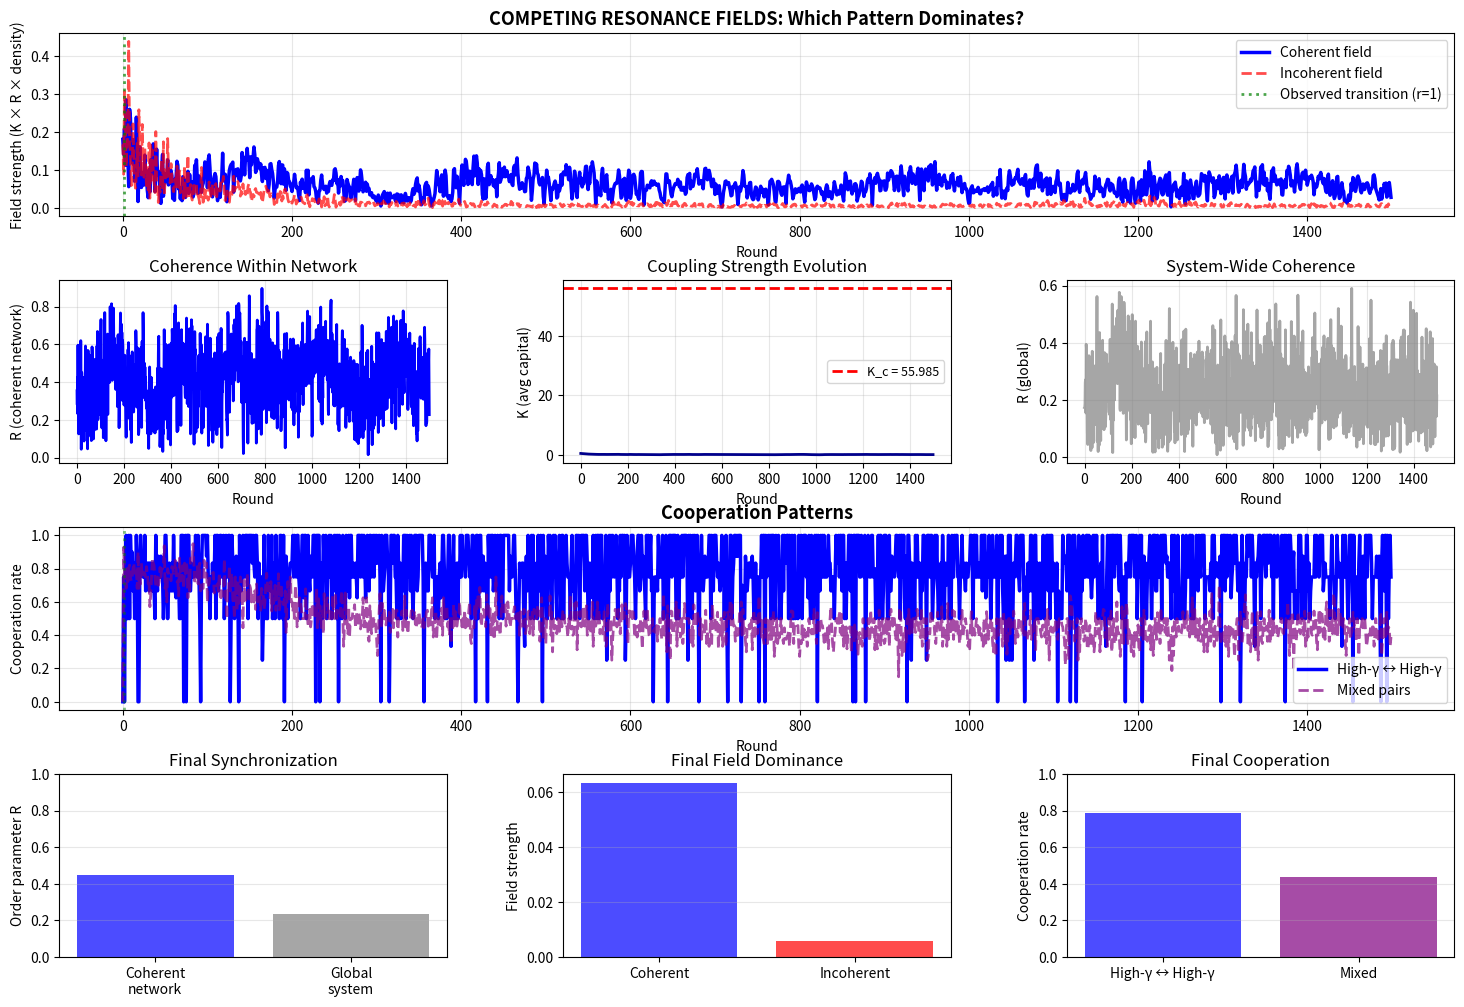

Reproduce this figure in Python.
"""
Resonance Coalition Test

Integrates:
- Kuramoto phase dynamics (actual oscillators)
- Network reshaping (relationship capital)
- Competing resonance fields (coherent vs incoherent patterns)
- Critical transition prediction (when does coalition become self-sustaining?)

Key innovation: Relationship capital R[i][j] IS the coupling strength K_ij
Heterogeneous coupling → competing attractors → measure field strength
"""

import numpy as np
import matplotlib.pyplot as plt
import random

PHI = 1.618033988749895

class ResonantAgent:
    """
    Agent with:
    - Kuramoto phase θ (actual oscillator)
    - Natural frequency ω (from gamma)
    - Game Q-values
    - Relationship strategies
    """

    def __init__(self, gamma, agent_id):
        self.id = agent_id
        self.gamma = gamma

        # Kuramoto oscillator
        self.omega = (gamma - 1.0) * 2.0  # Natural frequency
        self.theta = np.random.uniform(0, 2*np.pi)  # Initial phase
        self.theta_history = [self.theta]

        # Game Q-values
        self.Q_game = {'C': 0.0, 'D': 0.0}
        self.Q_relationship = {'invest': 0.0, 'maintain': 0.0, 'divest': 0.0}
        self.Q_engage = 0.0
        self.Q_refuse = 0.0

        # Ledger
        self.use_ledger_Q = 0.0
        self.ignore_ledger_Q = 0.0

        # Learning
        self.alpha = 0.1
        self.epsilon = 0.15

        # Bandwidth
        self.analysis_depth = int(gamma * 50)

        # Memory
        self.interaction_memory = {}

    def update_phase(self, coupled_agents, R_matrix):
        """
        Update Kuramoto phase based on coupling

        dθ/dt = ω + Σ_j K_ij * sin(θ_j - θ_i)

        where K_ij = R[i][j] (relationship capital)
        """
        coupling_sum = 0.0

        for other in coupled_agents:
            if other.id != self.id:
                K_ij = R_matrix[self.id][other.id]  # Coupling strength = capital
                phase_diff = other.theta - self.theta
                coupling_sum += K_ij * np.sin(phase_diff)

        # Phase update (Euler step, dt=1)
        dtheta = self.omega + coupling_sum
        self.theta = (self.theta + dtheta) % (2 * np.pi)
        self.theta_history.append(self.theta)

    def phase_coherence_with(self, other):
        """Measure phase alignment with another agent"""
        return np.cos(self.theta - other.theta)

    def analyze_partner(self, partner_id, global_ledger):
        """Assess trustworthiness (same as before)"""
        partner_history = global_ledger.get(partner_id, [])
        visible = partner_history[-self.analysis_depth:] if partner_history else []

        if not visible:
            return 0.0

        coop_rate = sum(1 for a in visible if a == 'C') / len(visible)
        trust = (coop_rate - 0.5) * 2

        if self.analysis_depth > 30:
            patience_signal = 0.0
            reciprocity_signal = 0.0

            if partner_id in self.interaction_memory:
                our_history = self.interaction_memory[partner_id][-20:]

                for i in range(len(our_history) - 1):
                    my_prev, their_prev = our_history[i]
                    _, their_next = our_history[i+1]
                    if my_prev == 'D' and their_next == 'C':
                        patience_signal += 1

                if len(our_history) > 5:
                    patience_signal /= len(our_history)

                reciprocity_signal = sum(1 for my_a, their_a in our_history[-15:]
                                        if my_a == their_a)
                if len(our_history) > 5:
                    reciprocity_signal /= min(15, len(our_history))

            trust += patience_signal * 1.5 + reciprocity_signal * 0.5

        return np.clip(trust, -2, 2)

    def decide_engagement(self, partner_id, global_ledger):
        """Decide whether to play"""
        if random.random() < self.epsilon:
            return random.choice([True, False])

        engage_Q = self.Q_engage
        refuse_Q = self.Q_refuse

        use_ledger = self.use_ledger_Q > self.ignore_ledger_Q
        if use_ledger:
            trust = self.analyze_partner(partner_id, global_ledger)
            engage_Q += trust * 0.5
            refuse_Q -= trust * 0.5

        return engage_Q > refuse_Q

    def choose_action(self, partner_id, global_ledger):
        """Choose game action"""
        will_engage = self.decide_engagement(partner_id, global_ledger)

        if not will_engage:
            return ('REFUSE', False, False)

        Q_c = self.Q_game['C']
        Q_d = self.Q_game['D']

        use_ledger = self.use_ledger_Q > self.ignore_ledger_Q
        if use_ledger:
            trust = self.analyze_partner(partner_id, global_ledger)
            Q_c += 0.5 * trust

        if random.random() < self.epsilon:
            action = random.choice(['C', 'D'])
        else:
            action = 'C' if Q_c >= Q_d else 'D'

        return (action, True, use_ledger)

    def choose_relationship_action(self, partner_id, interaction_outcome, global_ledger):
        """Choose capital investment strategy"""
        if random.random() < self.epsilon:
            return random.choice(['invest', 'maintain', 'divest'])

        Q_invest = self.Q_relationship['invest']
        Q_maintain = self.Q_relationship['maintain']
        Q_divest = self.Q_relationship['divest']

        use_ledger = self.use_ledger_Q > self.ignore_ledger_Q
        if use_ledger and self.analysis_depth > 30:
            trust = self.analyze_partner(partner_id, global_ledger)
            Q_invest += trust * 0.7
            Q_divest -= trust * 0.7

        Q_values = {'invest': Q_invest, 'maintain': Q_maintain, 'divest': Q_divest}
        return max(Q_values, key=Q_values.get)

    def update(self, my_action, reward, partner_id, partner_action,
               engaged, used_ledger, rel_action):
        """Update Q-values"""
        if engaged and partner_action != 'REFUSE':
            self.Q_engage += self.alpha * (reward - self.Q_engage)

            next_Q = max(self.Q_game.values())
            if my_action != 'REFUSE':
                self.Q_game[my_action] += self.alpha * (reward + self.gamma * next_Q - self.Q_game[my_action])

            if used_ledger:
                self.use_ledger_Q += self.alpha * (reward - self.use_ledger_Q)
            else:
                self.ignore_ledger_Q += self.alpha * (reward - self.ignore_ledger_Q)

            if partner_id not in self.interaction_memory:
                self.interaction_memory[partner_id] = []
            self.interaction_memory[partner_id].append((my_action, partner_action))
        else:
            self.Q_refuse += self.alpha * (reward - self.Q_refuse)

        self.Q_relationship[rel_action] += self.alpha * (reward - self.Q_relationship[rel_action])


def create_family_clusters(N, n_clusters=5, cluster_size_range=(3, 6)):
    """Create initial relationship clusters"""
    clusters = []
    used = set()

    for _ in range(n_clusters):
        cluster_size = random.randint(*cluster_size_range)
        available = [i for i in range(N) if i not in used]

        if len(available) < cluster_size:
            break

        cluster = random.sample(available, cluster_size)
        clusters.append(cluster)
        used.update(cluster)

    return clusters


def compute_order_parameter(agents, subset_ids=None):
    """
    Compute Kuramoto order parameter R for agents

    R = |⟨e^(iθ)⟩|
    """
    if subset_ids is None:
        subset_ids = [a.id for a in agents]

    phases = [agents[i].theta for i in subset_ids]
    z = np.mean([np.exp(1j * theta) for theta in phases])
    return abs(z)


def predict_critical_coupling(gammas):
    """
    Predict K_c from gamma distribution

    K_c = 2 / (π * g(0))
    """
    omegas = (gammas - 1.0) * 2.0
    omega_mean = np.mean(omegas)
    omega_std = np.std(omegas)

    if omega_std == 0:
        return float('inf')

    # Gaussian density at ω=0
    g_0 = (1.0 / (np.sqrt(2*np.pi) * omega_std)) * np.exp(-omega_mean**2 / (2*omega_std**2))
    K_c = 2.0 / (np.pi * g_0)

    return K_c


def run_resonance_coalition_test(N=30, rounds=1500):
    """
    Test: Can we predict critical transition through resonance field analysis?
    """

    print(f"Resonance Coalition Test: {N} agents, {rounds} rounds\n")

    # Generate agents
    gammas = np.random.normal(1.0, 1/PHI, N)
    gammas = np.clip(gammas, 0.3, 2.0)
    agents = [ResonantAgent(gammas[i], i) for i in range(N)]

    high_gamma_ids = set(i for i in range(N) if gammas[i] > 1.3)
    low_gamma_ids = set(i for i in range(N) if gammas[i] < 0.8)
    middle_gamma_ids = set(range(N)) - high_gamma_ids - low_gamma_ids

    print(f"  High-γ (>1.3): {len(high_gamma_ids)} agents")
    print(f"  Middle-γ: {len(middle_gamma_ids)} agents")
    print(f"  Low-γ (<0.8):  {len(low_gamma_ids)} agents")

    # Predict critical coupling
    K_c_global = predict_critical_coupling(gammas)
    K_c_coherent = predict_critical_coupling(gammas[list(high_gamma_ids)])

    print(f"\n  Predicted K_c (global): {K_c_global:.3f}")
    print(f"  Predicted K_c (coherent network): {K_c_coherent:.3f}\n")

    # Initialize relationship capital
    R = np.random.exponential(scale=0.3, size=(N, N))
    R = (R + R.T) / 2
    np.fill_diagonal(R, 0)

    # Add family clusters
    clusters = create_family_clusters(N, n_clusters=5)
    for cluster in clusters:
        for i in cluster:
            for j in cluster:
                if i != j:
                    R[i][j] = np.random.uniform(3, 6)

    global_ledger = {i: [] for i in range(N)}

    payoffs = {
        ('C','C'): 3, ('C','D'): 0,
        ('D','C'): 5, ('D','D'): 1,
    }
    REFUSE_COST = 0.0
    INVEST_COST = 0.05
    RELATIONSHIP_WEIGHT = 0.75

    # Tracking
    R_coherent_history = []  # Order parameter within coherent network
    R_global_history = []
    K_coherent_history = []  # Average coupling within coherent network
    K_mixed_history = []

    resonance_field_coherent = []  # Field strength = K * R * density
    resonance_field_incoherent = []

    C_history = []
    high_gamma_coop = []
    mixed_coop = []

    transition_predicted = None
    transition_observed = None

    for r in range(rounds):
        # Phase updates (Kuramoto dynamics)
        for agent in agents:
            agent.update_phase(agents, R)

        # Measure order parameters
        R_global = compute_order_parameter(agents)
        R_coherent = compute_order_parameter(agents, list(high_gamma_ids))

        R_global_history.append(R_global)
        R_coherent_history.append(R_coherent)

        # Measure coupling strengths
        capital_coherent = []
        capital_mixed = []

        for i in high_gamma_ids:
            for j in high_gamma_ids:
                if i < j:
                    capital_coherent.append(R[i][j])

        for i in high_gamma_ids:
            for j in range(N):
                if j not in high_gamma_ids:
                    capital_mixed.append(R[i][j])

        K_coherent = np.mean(capital_coherent) if capital_coherent else 0
        K_mixed = np.mean(capital_mixed) if capital_mixed else 0

        K_coherent_history.append(K_coherent)
        K_mixed_history.append(K_mixed)

        # Resonance field strengths
        density_coherent = len(capital_coherent) / (len(high_gamma_ids) * (len(high_gamma_ids) - 1) / 2)
        field_coherent = K_coherent * R_coherent * density_coherent

        # Incoherent field (everyone else)
        incoherent_ids = list(low_gamma_ids | middle_gamma_ids)
        if len(incoherent_ids) > 1:
            R_incoherent = compute_order_parameter(agents, incoherent_ids)
            capital_incoherent = []
            for i in incoherent_ids:
                for j in incoherent_ids:
                    if i < j:
                        capital_incoherent.append(R[i][j])
            K_incoherent = np.mean(capital_incoherent) if capital_incoherent else 0
            density_incoherent = len(capital_incoherent) / (len(incoherent_ids) * (len(incoherent_ids) - 1) / 2)
            field_incoherent = K_incoherent * R_incoherent * density_incoherent
        else:
            field_incoherent = 0

        resonance_field_coherent.append(field_coherent)
        resonance_field_incoherent.append(field_incoherent)

        # Predict transition
        if transition_predicted is None and K_coherent > K_c_coherent:
            transition_predicted = r
            print(f"  → Transition predicted at round {r} (K_coherent={K_coherent:.3f} > K_c={K_c_coherent:.3f})")

        # Detect observed transition (when coherent field dominates)
        if transition_observed is None and field_coherent > field_incoherent * 1.5:
            transition_observed = r
            print(f"  → Transition observed at round {r} (coherent field dominates)")

        # Game dynamics (same as before)
        round_payoffs = {i: [] for i in range(N)}
        engaged_pairs = []

        matched = set()
        pairs = []

        for i in range(N):
            if i in matched:
                continue

            relationship_weights = R[i] ** 2
            random_weights = np.ones(N)

            weights = (RELATIONSHIP_WEIGHT * relationship_weights +
                      (1 - RELATIONSHIP_WEIGHT) * random_weights)

            weights[i] = 0
            weights[list(matched)] = 0

            if weights.sum() == 0:
                continue

            weights = weights / weights.sum()
            j = np.random.choice(N, p=weights)

            pairs.append((i, j))
            matched.add(i)
            matched.add(j)

        for i, j in pairs:
            action_i, engage_i, used_ledger_i = agents[i].choose_action(j, global_ledger)
            action_j, engage_j, used_ledger_j = agents[j].choose_action(i, global_ledger)

            if not engage_i or not engage_j:
                reward_i = reward_j = REFUSE_COST
                engaged = False
                structural_change_i = -0.1
                structural_change_j = -0.1
            else:
                reward_i = payoffs[(action_i, action_j)]
                reward_j = payoffs[(action_j, action_i)]
                engaged = True
                engaged_pairs.append((i, j, action_i, action_j))

                if action_i == 'C' and action_j == 'C':
                    structural_change_i = structural_change_j = 0.15
                elif action_i == 'D' and action_j == 'C':
                    structural_change_i = -0.1
                    structural_change_j = -0.3
                elif action_i == 'C' and action_j == 'D':
                    structural_change_i = -0.3
                    structural_change_j = -0.1
                else:
                    structural_change_i = structural_change_j = -0.2

                global_ledger[i].append(action_i)
                global_ledger[j].append(action_j)

            rel_action_i = agents[i].choose_relationship_action(j, reward_i, global_ledger)
            rel_action_j = agents[j].choose_relationship_action(i, reward_j, global_ledger)

            intentional_change_i = {'invest': 0.2, 'maintain': 0.0, 'divest': -0.2}[rel_action_i]
            intentional_change_j = {'invest': 0.2, 'maintain': 0.0, 'divest': -0.2}[rel_action_j]

            if rel_action_i == 'invest':
                reward_i -= INVEST_COST
            if rel_action_j == 'invest':
                reward_j -= INVEST_COST

            R[i][j] += structural_change_i + intentional_change_i
            R[j][i] += structural_change_j + intentional_change_j

            R[i][j] = max(0.01, R[i][j])
            R[j][i] = max(0.01, R[j][i])

            agents[i].update(action_i, reward_i, j, action_j, engaged, used_ledger_i, rel_action_i)
            agents[j].update(action_j, reward_j, i, action_i, engaged, used_ledger_j, rel_action_j)

            round_payoffs[i].append(reward_i)
            round_payoffs[j].append(reward_j)

        R *= 0.98  # Decay

        # Cooperation metrics
        if engaged_pairs:
            coop_count = sum(1 for i, j, ai, aj in engaged_pairs if ai == 'C')
            C_history.append(coop_count / (len(engaged_pairs) * 2))
        else:
            C_history.append(0)

        high_pair_coop = []
        mixed_pair_coop = []

        for i, j, ai, aj in engaged_pairs:
            both_high = (i in high_gamma_ids and j in high_gamma_ids)

            if both_high:
                high_pair_coop.extend([ai == 'C', aj == 'C'])
            else:
                mixed_pair_coop.extend([ai == 'C', aj == 'C'])

        high_gamma_coop.append(np.mean(high_pair_coop) if high_pair_coop else 0)
        mixed_coop.append(np.mean(mixed_pair_coop) if mixed_pair_coop else 0)

        if (r+1) % 300 == 0:
            print(f"  Round {r+1}: R_coherent={R_coherent:.3f}, K_coherent={K_coherent:.3f}, "
                  f"Field_c/Field_i={field_coherent:.3f}/{field_incoherent:.3f}")

    return {
        'agents': agents,
        'gammas': gammas,
        'R_coherent_history': R_coherent_history,
        'R_global_history': R_global_history,
        'K_coherent_history': K_coherent_history,
        'K_mixed_history': K_mixed_history,
        'resonance_field_coherent': resonance_field_coherent,
        'resonance_field_incoherent': resonance_field_incoherent,
        'C_history': C_history,
        'high_gamma_coop': high_gamma_coop,
        'mixed_coop': mixed_coop,
        'K_c_coherent': K_c_coherent,
        'K_c_global': K_c_global,
        'transition_predicted': transition_predicted,
        'transition_observed': transition_observed,
        'high_gamma_ids': high_gamma_ids,
        'N': N
    }


def plot_resonance_results(results):
    """Visualize resonance dynamics and critical transition"""

    fig = plt.figure(figsize=(18, 12))
    gs = fig.add_gridspec(4, 3, hspace=0.35, wspace=0.3)

    rounds = range(len(results['R_coherent_history']))
    K_c = results['K_c_coherent']
    transition_pred = results['transition_predicted']
    transition_obs = results['transition_observed']

    # Row 1: Resonance fields
    ax1 = fig.add_subplot(gs[0, :])
    ax1.plot(results['resonance_field_coherent'], label='Coherent field', linewidth=2.5, color='blue')
    ax1.plot(results['resonance_field_incoherent'], label='Incoherent field', linewidth=2, color='red', alpha=0.7, linestyle='--')
    if transition_obs:
        ax1.axvline(transition_obs, color='green', linestyle=':', linewidth=2, alpha=0.7, label=f'Observed transition (r={transition_obs})')
    ax1.set_xlabel('Round')
    ax1.set_ylabel('Field strength (K × R × density)')
    ax1.set_title('COMPETING RESONANCE FIELDS: Which Pattern Dominates?', fontsize=13, fontweight='bold')
    ax1.legend(fontsize=10)
    ax1.grid(True, alpha=0.3)

    # Row 2: Order parameters
    ax2 = fig.add_subplot(gs[1, 0])
    ax2.plot(results['R_coherent_history'], linewidth=2, color='blue')
    ax2.set_xlabel('Round')
    ax2.set_ylabel('R (coherent network)')
    ax2.set_title('Coherence Within Network')
    ax2.grid(True, alpha=0.3)

    ax3 = fig.add_subplot(gs[1, 1])
    ax3.plot(results['K_coherent_history'], linewidth=2, color='darkblue')
    ax3.axhline(K_c, color='red', linestyle='--', linewidth=2, label=f'K_c = {K_c:.3f}')
    if transition_pred:
        ax3.axvline(transition_pred, color='orange', linestyle=':', linewidth=2, alpha=0.7, label=f'Predicted (r={transition_pred})')
    ax3.set_xlabel('Round')
    ax3.set_ylabel('K (avg capital)')
    ax3.set_title('Coupling Strength Evolution')
    ax3.legend(fontsize=9)
    ax3.grid(True, alpha=0.3)

    ax4 = fig.add_subplot(gs[1, 2])
    ax4.plot(results['R_global_history'], linewidth=2, color='gray', alpha=0.7)
    ax4.set_xlabel('Round')
    ax4.set_ylabel('R (global)')
    ax4.set_title('System-Wide Coherence')
    ax4.grid(True, alpha=0.3)

    # Row 3: Cooperation
    ax5 = fig.add_subplot(gs[2, :])
    ax5.plot(results['high_gamma_coop'], label='High-γ ↔ High-γ', linewidth=2.5, color='blue')
    ax5.plot(results['mixed_coop'], label='Mixed pairs', linewidth=2, color='purple', alpha=0.7, linestyle='--')
    if transition_obs:
        ax5.axvline(transition_obs, color='green', linestyle=':', linewidth=2, alpha=0.5)
    ax5.set_xlabel('Round')
    ax5.set_ylabel('Cooperation rate')
    ax5.set_title('Cooperation Patterns', fontsize=13, fontweight='bold')
    ax5.legend()
    ax5.grid(True, alpha=0.3)

    # Row 4: Analysis
    ax6 = fig.add_subplot(gs[3, 0])
    final_R_coherent = np.mean(results['R_coherent_history'][-200:])
    final_R_global = np.mean(results['R_global_history'][-200:])
    ax6.bar(['Coherent\nnetwork', 'Global\nsystem'], [final_R_coherent, final_R_global],
            color=['blue', 'gray'], alpha=0.7)
    ax6.set_ylabel('Order parameter R')
    ax6.set_title('Final Synchronization')
    ax6.set_ylim([0, 1])
    ax6.grid(True, alpha=0.3, axis='y')

    ax7 = fig.add_subplot(gs[3, 1])
    final_field_coherent = np.mean(results['resonance_field_coherent'][-200:])
    final_field_incoherent = np.mean(results['resonance_field_incoherent'][-200:])
    ax7.bar(['Coherent', 'Incoherent'], [final_field_coherent, final_field_incoherent],
            color=['blue', 'red'], alpha=0.7)
    ax7.set_ylabel('Field strength')
    ax7.set_title('Final Field Dominance')
    ax7.grid(True, alpha=0.3, axis='y')

    ax8 = fig.add_subplot(gs[3, 2])
    final_high_coop = np.mean(results['high_gamma_coop'][-200:])
    final_mixed_coop = np.mean(results['mixed_coop'][-200:])
    ax8.bar(['High-γ ↔ High-γ', 'Mixed'], [final_high_coop, final_mixed_coop],
            color=['blue', 'purple'], alpha=0.7)
    ax8.set_ylabel('Cooperation rate')
    ax8.set_title('Final Cooperation')
    ax8.set_ylim([0, 1])
    ax8.grid(True, alpha=0.3, axis='y')

    plt.savefig('resonance_coalition.png', dpi=150, bbox_inches='tight')
    print("\n✓ Plot saved")


def analyze_critical_transition(results):
    """Analyze prediction vs observation of critical transition"""

    print("\n" + "="*70)
    print("CRITICAL TRANSITION ANALYSIS")
    print("="*70)

    K_c = results['K_c_coherent']
    transition_pred = results['transition_predicted']
    transition_obs = results['transition_observed']

    print(f"\n1. PREDICTION:")
    print(f"   Critical coupling K_c: {K_c:.3f}")
    if transition_pred:
        print(f"   Predicted transition: round {transition_pred}")
    else:
        print(f"   No transition predicted (K never exceeded K_c)")

    print(f"\n2. OBSERVATION:")
    if transition_obs:
        print(f"   Observed transition: round {transition_obs}")
        print(f"   (coherent field dominated incoherent field)")
    else:
        print(f"   No clear transition observed")

    print(f"\n3. COMPARISON:")
    if transition_pred and transition_obs:
        error = abs(transition_pred - transition_obs)
        print(f"   Prediction error: {error} rounds ({error/transition_obs*100:.1f}%)")

        if error < 100:
            print(f"   ✓✓ ACCURATE PREDICTION")
        elif error < 300:
            print(f"   ✓ Reasonable prediction")
        else:
            print(f"   → Large discrepancy, may need calibration")
    elif transition_pred and not transition_obs:
        print(f"   K crossed K_c but field didn't dominate (transition ongoing?)")
    elif transition_obs and not transition_pred:
        print(f"   Field dominated without K crossing K_c (network effects?)")

    # Field strength evolution
    final_coherent = np.mean(results['resonance_field_coherent'][-200:])
    final_incoherent = np.mean(results['resonance_field_incoherent'][-200:])

    print(f"\n4. FINAL STATE:")
    print(f"   Coherent field strength: {final_coherent:.3f}")
    print(f"   Incoherent field strength: {final_incoherent:.3f}")
    print(f"   Ratio: {final_coherent/final_incoherent if final_incoherent > 0 else float('inf'):.2f}x")

    if final_coherent > final_incoherent * 2:
        print(f"\n   ✓✓ COHERENT PATTERN DOMINATES")
        print(f"      Resonance field of coherent network > 2x stronger")
        print(f"      System stabilized in high-cooperation attractor")


if __name__ == "__main__":
    print("="*70)
    print("RESONANCE COALITION TEST")
    print("Integrating Kuramoto dynamics + Network reshaping + Critical transitions")
    print("="*70)
    print()

    results = run_resonance_coalition_test(N=30, rounds=1500)
    plot_resonance_results(results)
    analyze_critical_transition(results)

    print("\n" + "="*70)
    print("COMPLETE")
    print("="*70)
